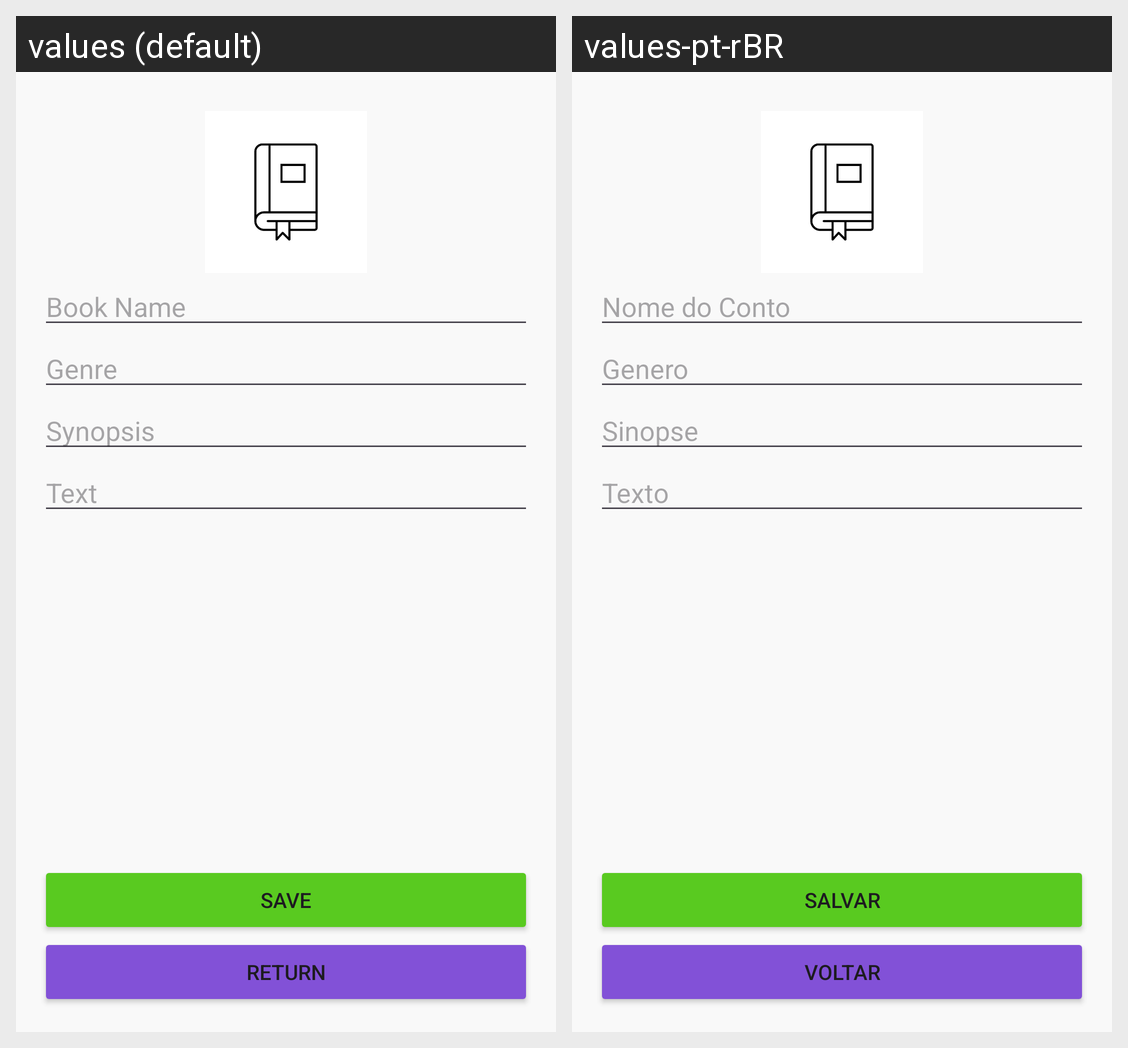

Locale-by-locale string values for the Android screen shown in this grid:
Android screen res/layout/activity_cadastro.xml rendered under 2 locales, left to right: values (default), values-pt-rBR. Device: Nexus 5 (rendered at 1080×1920; each locale shown at half size, 540×960, under a caption strip naming it); theme Theme.BibliotecaVirtual.
Strings drawn on this screen, with the default value and each locale's value (text and hints the layout hard-codes, and strings that could not be matched under every locale, appear in the picture but are not listed):

book_name
  values: Book Name
  values-pt-rBR: Nome do Conto

book_genre
  values: Genre
  values-pt-rBR: Genero

book_synopsis
  values: Synopsis
  values-pt-rBR: Sinopse

book_text
  values: Text
  values-pt-rBR: Texto

save
  values: Save
  values-pt-rBR: Salvar

ui_return
  values: Return
  values-pt-rBR: Voltar
